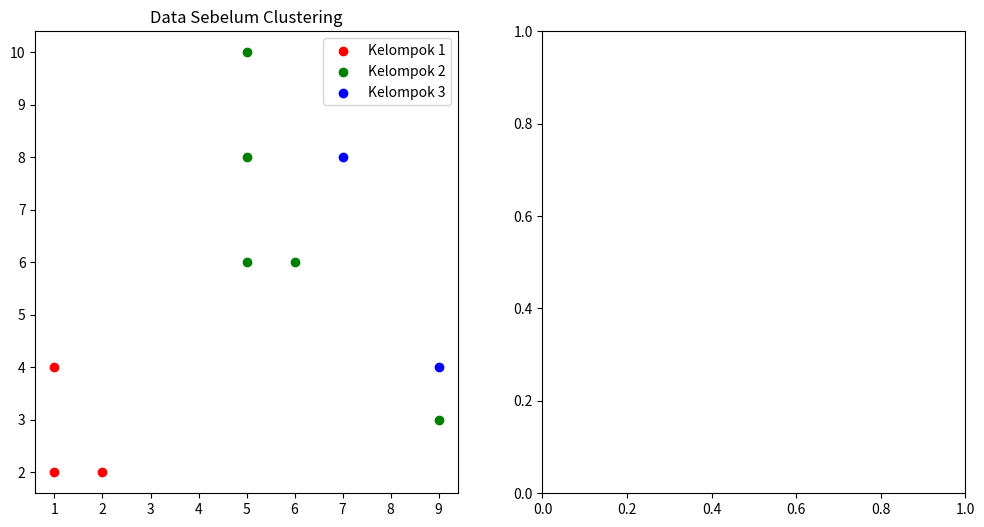

Here is the Python script that generated this plot: (Note: this script raises an exception after producing the figure.)
import numpy as np
import pandas as pd
import matplotlib.pyplot as plt

dataset = pd.DataFrame({
    "Data" : [1, 2, 3, 4, 5, 6, 7, 8, 9, 10],
    "Fitur X" : [5, 5, 9, 1, 7, 1, 2, 9, 5, 6],
    "Fitur Y" : [8, 6, 3, 4, 8, 2, 2, 4, 10, 6],
    "Kel 1" : [0, 0, 0, 1, 0, 1, 1, 0, 0, 0],
    "Kel 2" : [1, 1, 1, 0, 0, 0, 0, 0, 1, 1],
    "Kel 3" : [0, 0, 0, 0, 1, 0, 0, 1, 0, 0]
})

fig, (ax1, ax2) = plt.subplots(1, 2, figsize=(12, 6))

ax1.scatter(dataset[dataset["Kel 1"] == 1]["Fitur X"], dataset[dataset["Kel 1"] == 1]["Fitur Y"], color="Red", label="Kelompok 1")
ax1.scatter(dataset[dataset["Kel 2"] == 1]["Fitur X"], dataset[dataset["Kel 2"] == 1]["Fitur Y"], color="Green", label="Kelompok 2")
ax1.scatter(dataset[dataset["Kel 3"] == 1]["Fitur X"], dataset[dataset["Kel 3"] == 1]["Fitur Y"], color="Blue", label="Kelompok 3")
ax1.legend()
ax1.set_title("Data Sebelum Clustering")

df_array = dataset.to_numpy()

prev_f = 0

centroid = np.zeros([3, 2])
ec_distance = np.zeros([10, 3])

for iterate in range(3):
    print(f"Iterasi Ke : {iterate+1}")
    for i in range(3):
        for j in range(2):
            centroid[i][j] = sum(df_array[df_array[:, i+3] == 1][:, j+1]) / len(df_array[df_array[:, i+3] == 1])

    for i in range(10):
        for j in range(3):
            ec_distance[i][j] = np.sqrt(((df_array[i][1] - centroid[j][0]) ** 2) + ((df_array[i][2] - centroid[j][1]) ** 2))

    min_group = np.argmin(ec_distance, axis=1)
    min_val = np.zeros([10, 3])
    for i in range(10):
        min_val[i][min_group[i]] = ec_distance[i][min_group[i]]
        df_array[i][3:] = 0
        df_array[i][min_group[i] + 3] = 1

    f_new = sum(sum(min_val))
    delta = np.abs(f_new - prev_f)
    prev_f = f_new

    result = pd.DataFrame({
        "Data" : [1, 2, 3, 4, 5, 6, 7, 8, 9, 10],
        "Fitur X" : df_array[:, 1],
        "Fitur Y" : df_array[:, 2],
        "Kelompok 1" : df_array[:, 3],
        "Kelompok 2" : df_array[:, 4],
        "Kelompok 3" : df_array[:, 5]
    })
    print(result)
    print("")

ax2.scatter(df_array[:, 1][df_array[:, 3] == 1], df_array[:, 2][df_array[:, 3] == 1], color="Red", label="Kelompok 1")
ax2.scatter(df_array[:, 1][df_array[:, 4] == 1], df_array[:, 2][df_array[:, 4] == 1], color="Green", label="Kelompok 2")
ax2.scatter(df_array[:, 1][df_array[:, 5] == 1], df_array[:, 2][df_array[:, 5] == 1], color="Blue", label="Kelompok 3")
ax2.scatter(centroid[:, 0], centroid[:, 1], marker="*", color="Black", label="Centeroid")
ax2.legend()
ax2.set_title("Data Setelah Clustering")

plt.show()